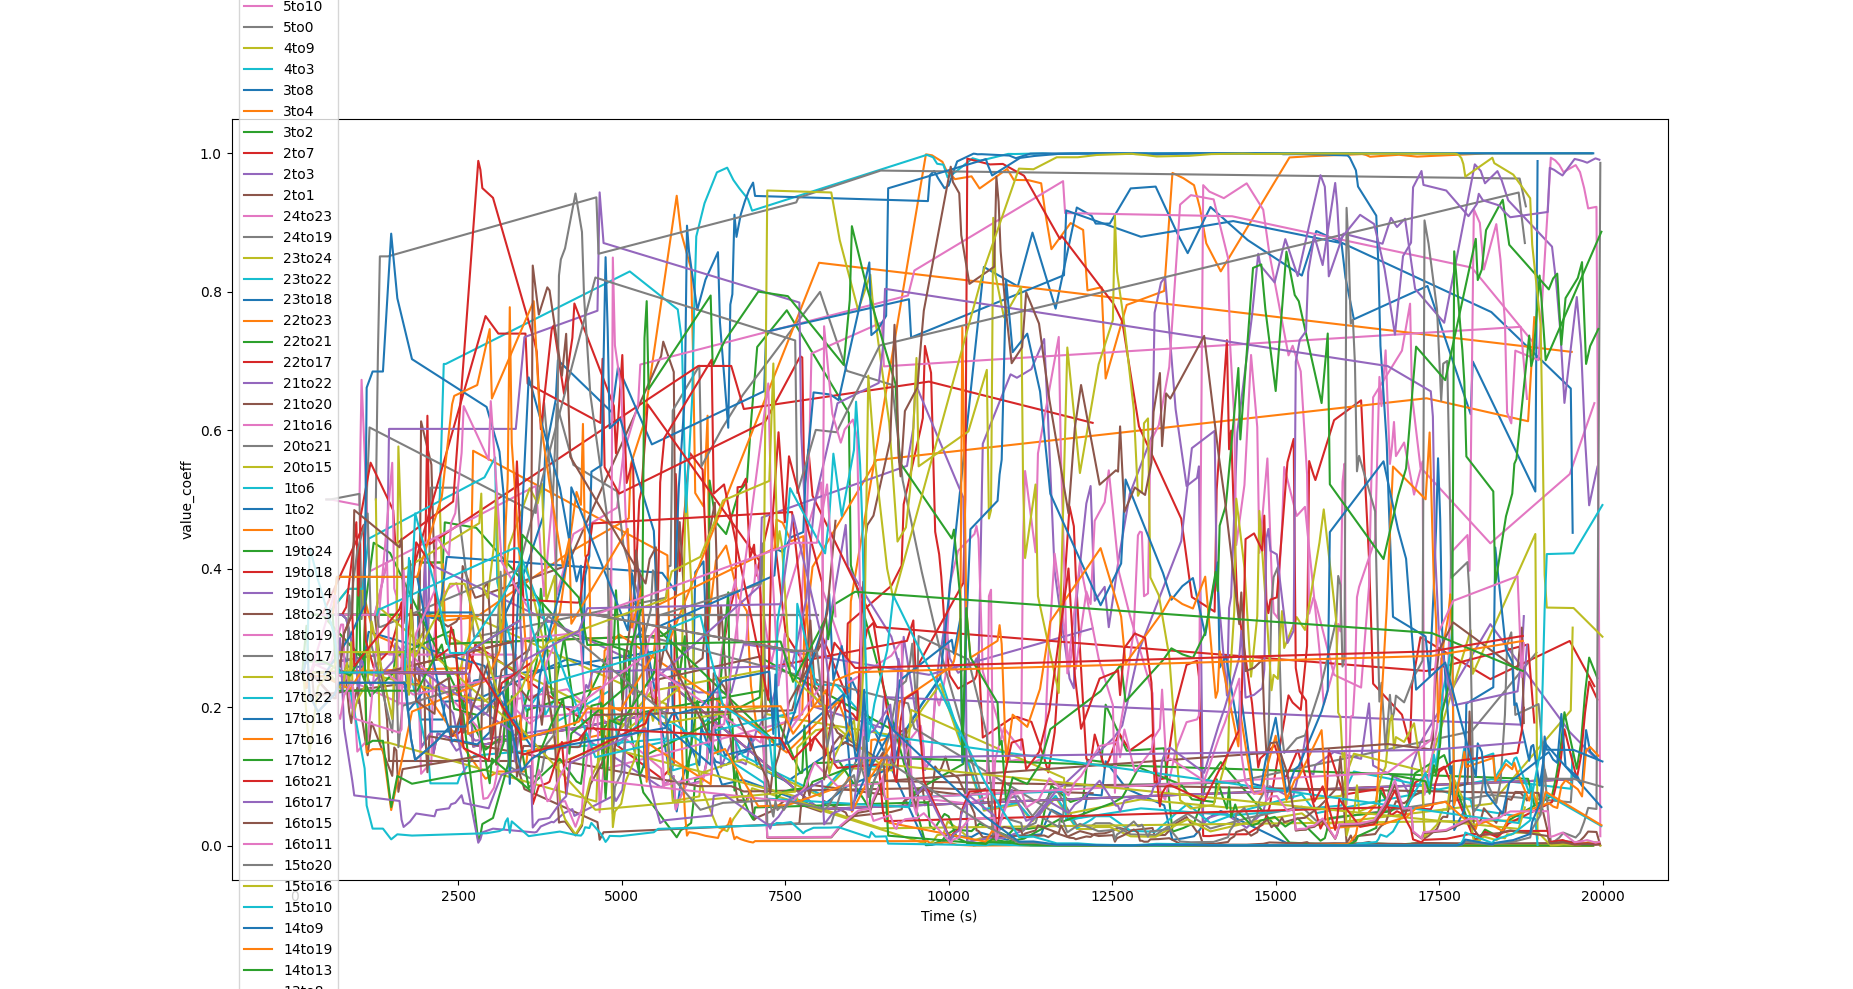

The data file committed next to this chart (first rows):
time, edge, old node, current node, probability (value_exp), denominator, expect, true, no.of neighbours
1883, 9to8, 9, 8, 0.3333, 4.187, 284, 284, 3
1913, 9to8, 9, 8, 0.1821, 3.413, 157, 30, 3
2230, 9to8, 9, 8, 0.1821, 3.413, 157, 65, 3
2262, 9to8, 9, 8, 0.1821, 3.413, 157, 22, 3
2292, 9to8, 9, 8, 0.2079, 2.989, 157, 19, 3
2773, 9to8, 9, 8, 0.211, 2.946, 157, 32, 3
4181, 9to8, 9, 8, 0.2701, 2.301, 157, 23, 3
5106, 9to8, 9, 8, 0.2465, 2.521, 157, 30, 3
5138, 9to8, 9, 8, 0.2875, 2.162, 157, 62, 3
5328, 9to8, 9, 8, 0.3164, 1.964, 157, 86, 3
5839, 9to8, 9, 8, 0.04935, 12.59, 157, 30, 3
5902, 9to8, 9, 8, 0.09107, 6.824, 157, 31, 3
6059, 9to8, 9, 8, 0.1343, 4.628, 157, 32, 3
6092, 9to8, 9, 8, 0.2458, 2.528, 157, 65, 3
6122, 9to8, 9, 8, 0.3949, 1.574, 157, 95, 3
6249, 9to8, 9, 8, 0.4105, 1.514, 157, 32, 3
6311, 9to8, 9, 8, 0.2526, 1.194, 115.3, 32, 3
6342, 9to8, 9, 8, 0.1367, 2.208, 115.3, 31, 3
6438, 9to8, 9, 8, 0.1211, 2.491, 115.3, 33, 3
6595, 9to8, 9, 8, 0.1166, 2.587, 115.3, 95, 3
6786, 9to8, 9, 8, 0.1321, 2.285, 115.3, 33, 3
6913, 9to8, 9, 8, 0.1361, 2.216, 115.3, 33, 3
6975, 9to8, 9, 8, 0.1584, 1.905, 115.3, 31, 3
7070, 9to8, 9, 8, 0.1139, 2.648, 115.3, 33, 3
7523, 9to8, 9, 8, 0.09236, 3.267, 115.3, 28, 3
8471, 9to8, 9, 8, 0.1528, 1.975, 115.3, 31, 3
8502, 9to8, 9, 8, 0.2424, 1.245, 115.3, 62, 3
9650, 9to8, 9, 8, 0.0005751, 524.7, 115.3, 32, 3
9744, 9to8, 9, 8, 0.001086, 277.7, 115.3, 32, 3
9808, 9to8, 9, 8, 0.002521, 119.7, 115.3, 4, 3
9902, 9to8, 9, 8, 0.004591, 65.73, 115.3, 1, 3
9965, 9to8, 9, 8, 0.009353, 32.26, 115.3, 22, 3
10096, 9to8, 9, 8, 0.01398, 21.59, 115.3, 98, 3
10348, 9to8, 9, 8, 0.01246, 24.22, 115.3, 220, 3
10471, 9to8, 9, 8, 0.01904, 15.85, 115.3, 32, 3
10893, 9to8, 9, 8, 0.008457, 35.68, 115.3, 389, 3
10994, 9to8, 9, 8, 0.0144, 20.95, 115.3, 69, 3
11216, 9to8, 9, 8, 0.01452, 20.78, 115.3, 190, 3
11413, 9to8, 9, 8, 0.01622, 18.6, 115.3, 102, 3
11474, 9to8, 9, 8, 0.03184, 9.479, 115.3, 31, 3
11570, 9to8, 9, 8, 0.05186, 5.819, 115.3, 24, 3
11863, 9to8, 9, 8, 0.03773, 7.998, 115.3, 32, 3
12055, 9to8, 9, 8, 0.04144, 7.282, 115.3, 27, 3
12121, 9to8, 9, 8, 0.07415, 4.07, 115.3, 30, 3
12337, 9to8, 9, 8, 0.07244, 4.166, 115.3, 51, 3
12399, 9to8, 9, 8, 0.1218, 2.477, 115.3, 30, 3
12721, 9to8, 9, 8, 0.08202, 3.679, 115.3, 132, 3
13294, 9to8, 9, 8, 0.05827, 3.586, 102.8, 65, 3
13421, 9to8, 9, 8, 0.00831, 25.15, 102.8, 127, 3
13588, 9to8, 9, 8, 0.01054, 19.83, 102.8, 137, 3
13751, 9to8, 9, 8, 0.0135, 15.48, 102.8, 131, 3
13842, 9to8, 9, 8, 0.02326, 8.985, 102.8, 31, 3
13938, 9to8, 9, 8, 0.03809, 5.486, 102.8, 64, 3
14160, 9to8, 9, 8, 0.04998, 4.182, 102.8, 46, 3
15211, 9to8, 9, 8, 0.001756, 119, 102.8, 31, 3
15528, 9to8, 9, 8, 0.001234, 169.4, 102.8, 31, 3
15845, 9to8, 9, 8, 0.0008764, 238.4, 102.8, 11, 3
16322, 9to8, 9, 8, 0.000331, 631.3, 102.8, 31, 3
16382, 9to8, 9, 8, 0.000698, 299.4, 102.8, 31, 3
16443, 9to8, 9, 8, 0.001457, 143.4, 102.8, 32, 3
... 4,359 more rows
